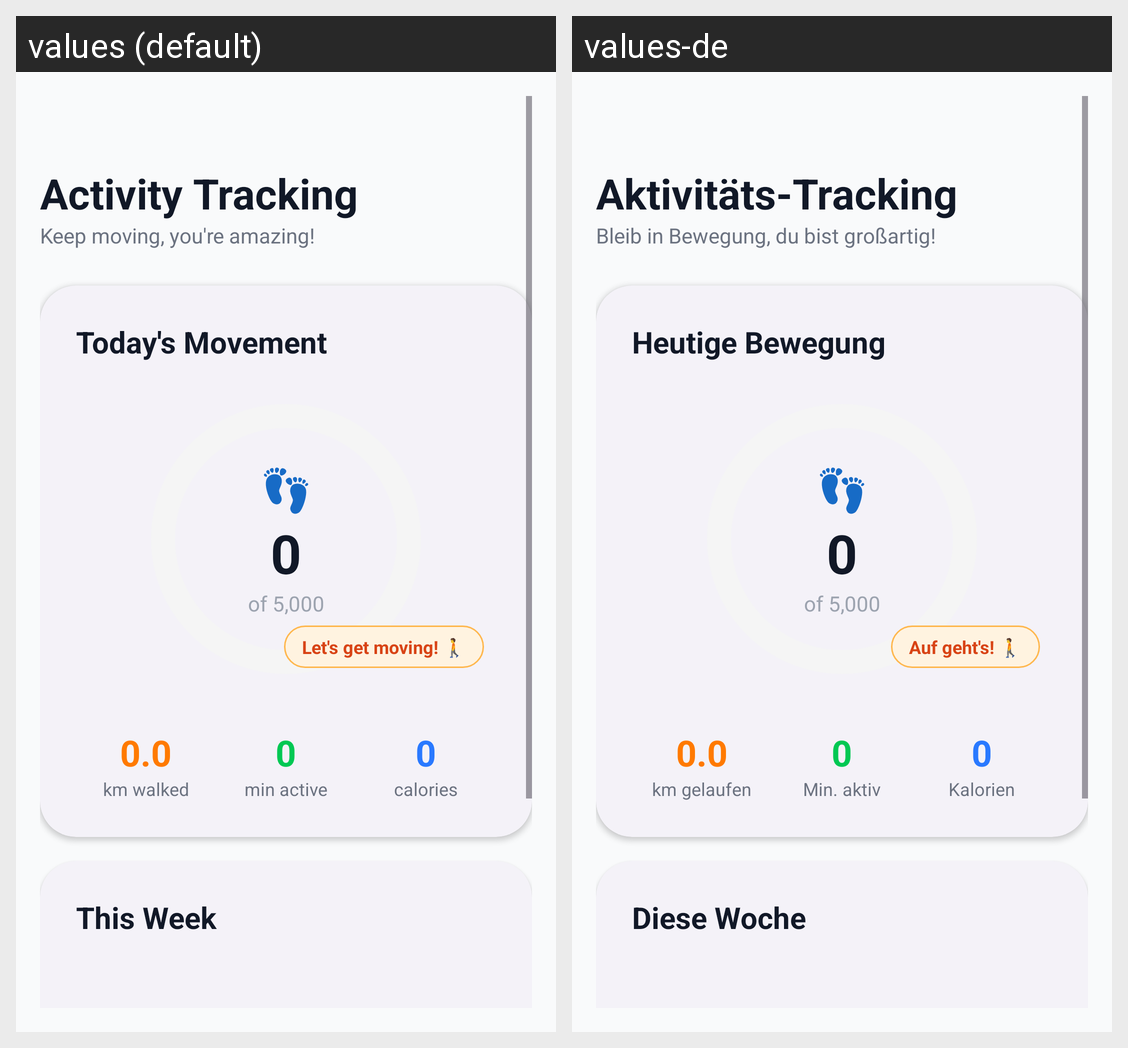

The same Android screen rendered under two of its app's locales, left to right. List the strings drawn on it with the default value and each locale's translation.
Android screen res/layout/fragment_activity.xml rendered under 2 locales, left to right: values (default), values-de. Device: Nexus 5 (rendered at 1080×1920; each locale shown at half size, 540×960, under a caption strip naming it); theme Theme.TogetherGo.
Strings drawn on this screen, with the default value and each locale's value (text and hints the layout hard-codes, and strings that could not be matched under every locale, appear in the picture but are not listed):

activity_title
  values: Activity Tracking
  values-de: Aktivitäts-Tracking

activity_subtitle
  values: Keep moving, you're amazing!
  values-de: Bleib in Bewegung, du bist großartig!

todays_movement
  values: Today's Movement
  values-de: Heutige Bewegung

badge_get_moving
  values: Let's get moving! 🚶
  values-de: Auf geht's! 🚶

km_walked
  values: km walked
  values-de: km gelaufen

min_active
  values: min active
  values-de: Min. aktiv

label_calories
  values: calories
  values-de: Kalorien

this_week
  values: This Week
  values-de: Diese Woche
